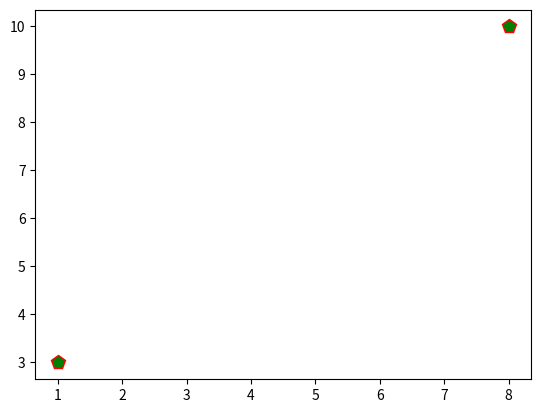

The matplotlib source for this figure:
import numpy
import matplotlib.pyplot as plt

xpoints = numpy.array([1, 8])
ypoints = numpy.array([3, 10])

plt.plot(xpoints, ypoints, "p",ms=10,mec="r",mfc="g")
plt.show()